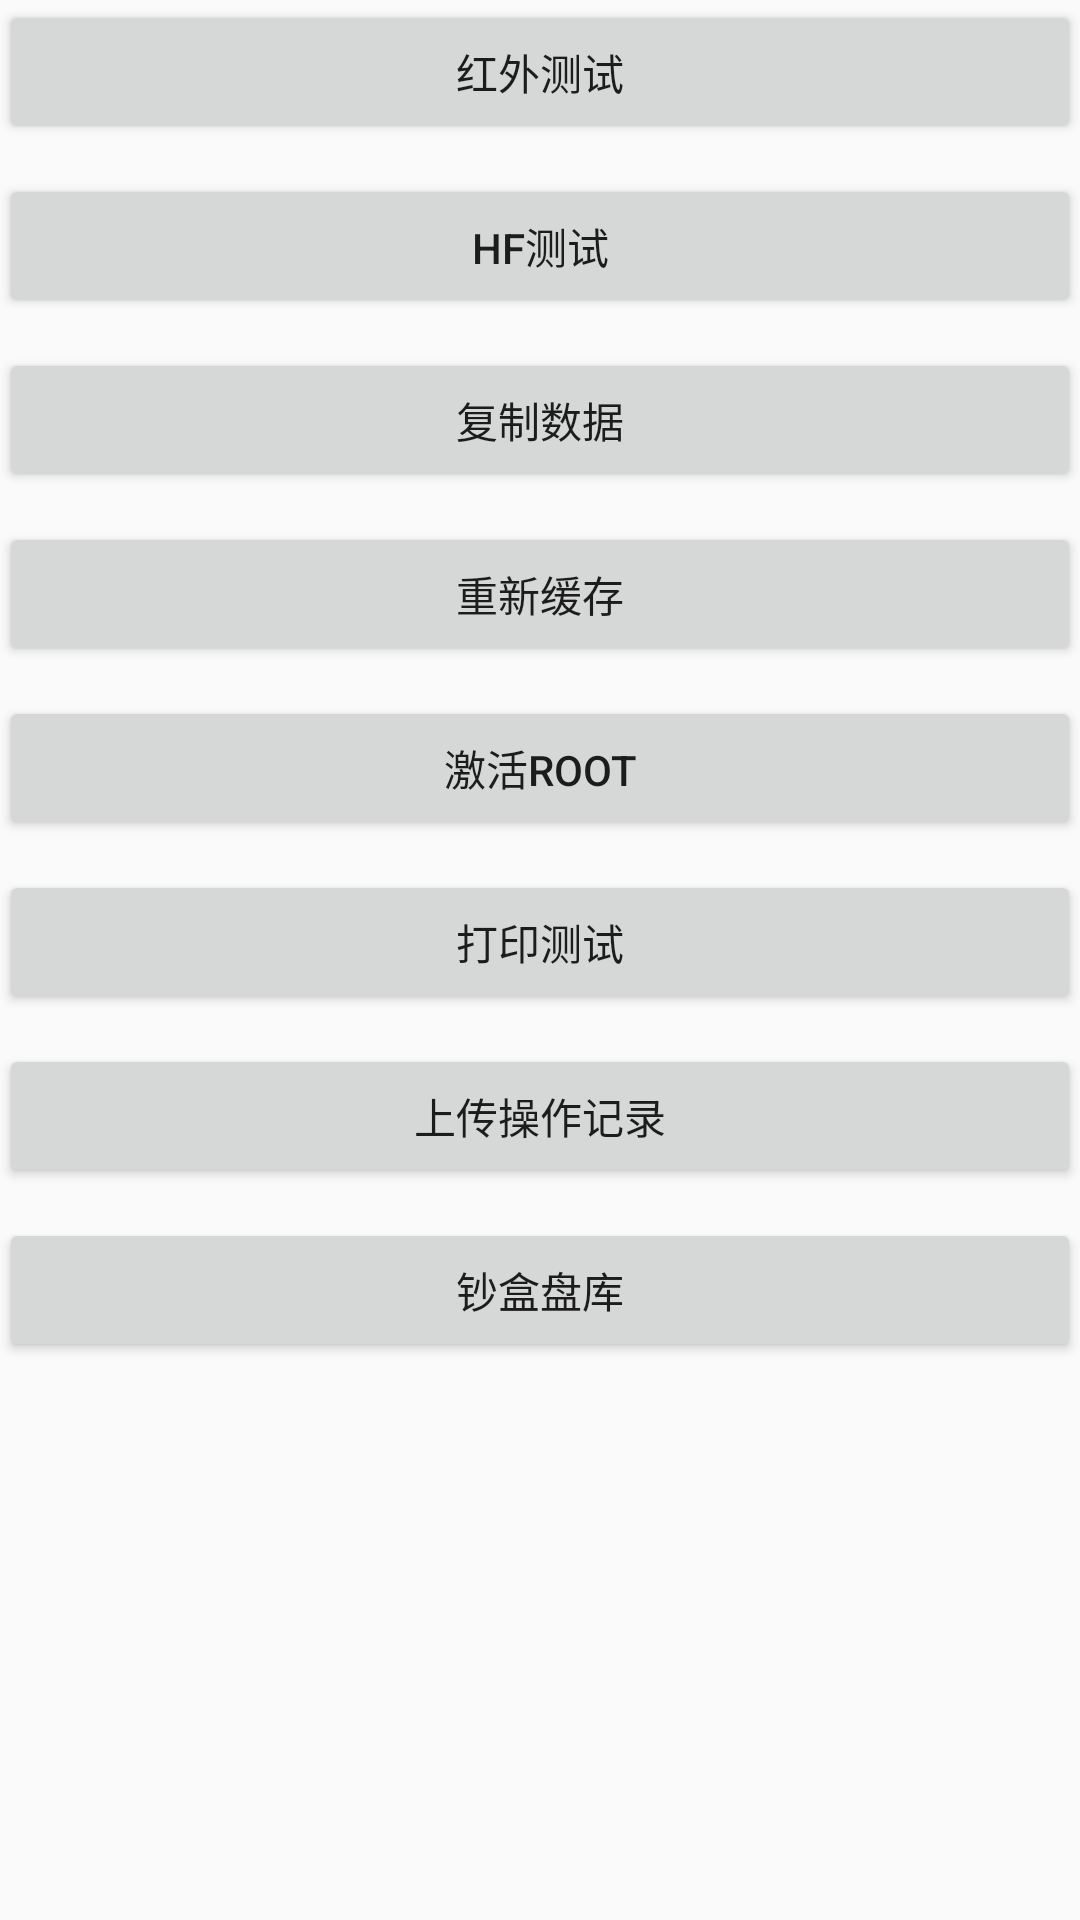

Android layout source for this screen:
<!-- AndroidManifest.xml: application theme AppTheme -->
<!-- res/layout/activity_kim_test.xml -->
<RelativeLayout xmlns:android="http://schemas.android.com/apk/res/android"
                xmlns:tools="http://schemas.android.com/tools"
                android:layout_width="match_parent"
                android:layout_height="match_parent"
                android:paddingLeft="@dimen/activity_horizontal_margin"
                android:paddingRight="@dimen/activity_horizontal_margin"
                android:paddingTop="@dimen/activity_vertical_margin"
                android:paddingBottom="@dimen/activity_vertical_margin"
                tools:context="ylescort.ylmobileandroid.KimTest">

    <Button
        android:layout_width="fill_parent"
        android:layout_height="wrap_content"
        android:layout_marginBottom="10dp"
        android:id="@+id/kim_test1"
        android:text="红外测试"/>
    <Button
        android:layout_width="fill_parent"
        android:layout_height="wrap_content"
        android:layout_marginBottom="10dp"
        android:id="@+id/kim_test2"
        android:layout_below="@+id/kim_test1"
        android:text="HF测试"/>
    <Button
        android:layout_width="fill_parent"
        android:layout_height="wrap_content"
        android:layout_marginBottom="10dp"
        android:id="@+id/kim_copydb"
        android:layout_below="@+id/kim_test2"
        android:text="复制数据"/>
    <Button
        android:layout_width="fill_parent"
        android:layout_height="wrap_content"
        android:layout_marginBottom="10dp"
        android:id="@+id/kim_vibrate"
        android:layout_below="@+id/kim_copydb"
        android:text="重新缓存"/>
    <Button
        android:layout_width="fill_parent"
        android:layout_height="wrap_content"
        android:layout_marginBottom="10dp"
        android:id="@+id/kim_uhftest"
        android:layout_below="@+id/kim_vibrate"
        android:text="激活root"/>
    <Button
        android:layout_width="fill_parent"
        android:layout_height="wrap_content"
        android:layout_marginBottom="10dp"
        android:id="@+id/kim_uhfwrite"
        android:layout_below="@+id/kim_uhftest"
        android:text="打印测试"/>

    <Button
        android:layout_width="match_parent"
        android:layout_height="wrap_content"
        android:layout_marginBottom="10dp"
        android:id="@+id/kim_cleardata"
        android:layout_below="@+id/kim_uploadOR"
        android:text="钞盒盘库"/>

    <Button
        android:layout_width="match_parent"
        android:layout_height="wrap_content"
        android:layout_marginBottom="10dp"
        android:id="@+id/kim_uploadOR"
        android:text="上传操作记录"
        android:layout_below="@+id/kim_uhfwrite"
        android:layout_alignParentStart="true"/>

</RelativeLayout>
<!-- resources referenced by this layout -->
<resources>
  <style name="AppTheme" parent="Theme.AppCompat.Light.DarkActionBar">
          
          <item name="colorPrimary">@color/colorPrimary</item>
          <item name="colorPrimaryDark">@color/colorPrimaryDark</item>
          
      </style>
  <color name="colorPrimary">#3F51B5</color>
  <color name="colorPrimaryDark">#303F9F</color>
</resources>
